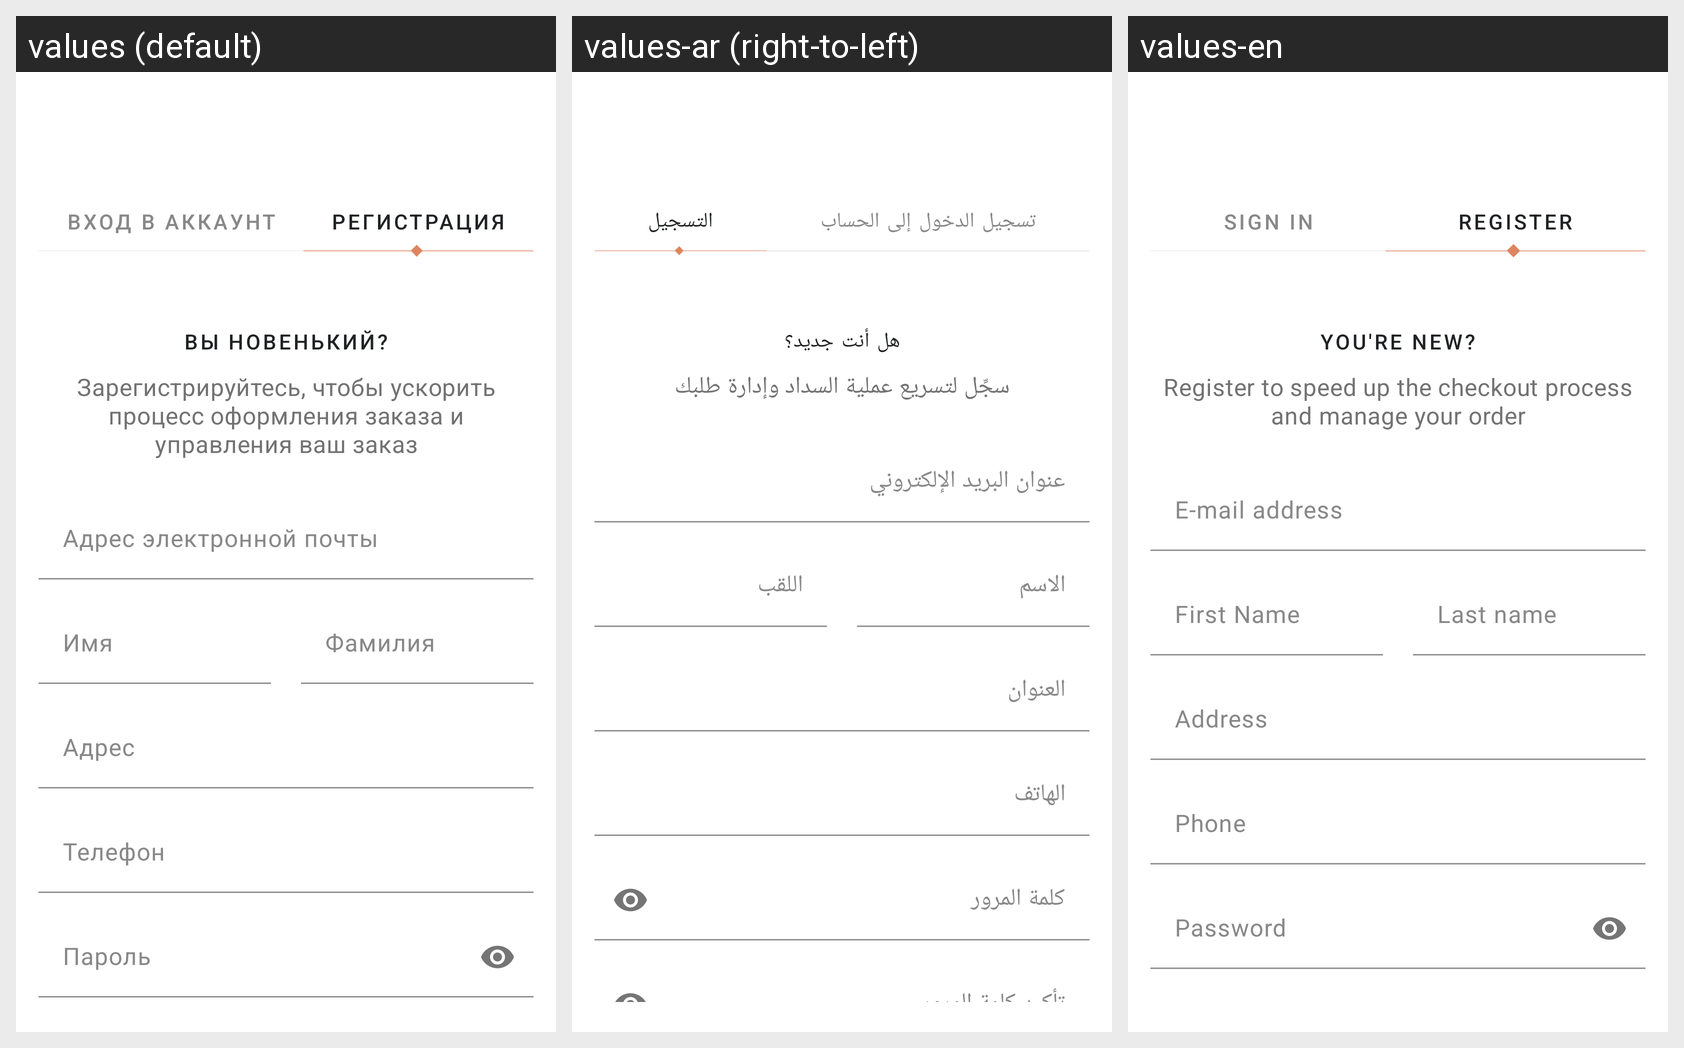

Strings drawn on this Android screen and how each of the app's shown locales translates them:
Android screen res/layout/fragment_sign_up.xml rendered under 3 locales, left to right: values (default), values-ar (right-to-left), values-en. Device: Nexus 5 (rendered at 1080×1920; each locale shown at half size, 540×960, under a caption strip naming it); theme Theme.OpenFashion.
Strings drawn on this screen, with the default value and each locale's value (text and hints the layout hard-codes, and strings that could not be matched under every locale, appear in the picture but are not listed):

Account_Login
  values: Вход в аккаунт
  values-ar: تسجيل الدخول إلى الحساب
  values-en: SIGN IN

Registration
  values: Регистрация
  values-ar: التسجيل
  values-en: Register

new_to
  values: Вы новенький?
  values-ar: هل أنت جديد؟
  values-en: You're new?

register_to_speed_up_the_ncheckout_process_and_manage_nyour_order
  values: Зарегистрируйтесь, чтобы ускорить процесс оформления заказа и управления ваш заказ
  values-ar: سجِّل لتسريع عملية السداد وإدارة طلبك
  values-en: Register to speed up the checkout process and manage your order

email
  values: Адрес электронной почты
  values-ar: عنوان البريد الإلكتروني
  values-en: E-mail address

first_name
  values: Имя
  values-ar: الاسم
  values-en: First Name

last_name
  values: Фамилия
  values-ar: اللقب
  values-en: Last name

Address
  values: Адрес
  values-ar: العنوان
  values-en: Address

Phone
  values: Телефон
  values-ar: الهاتف
  values-en: Phone

Password
  values: Пароль
  values-ar: كلمة المرور
  values-en: Password
